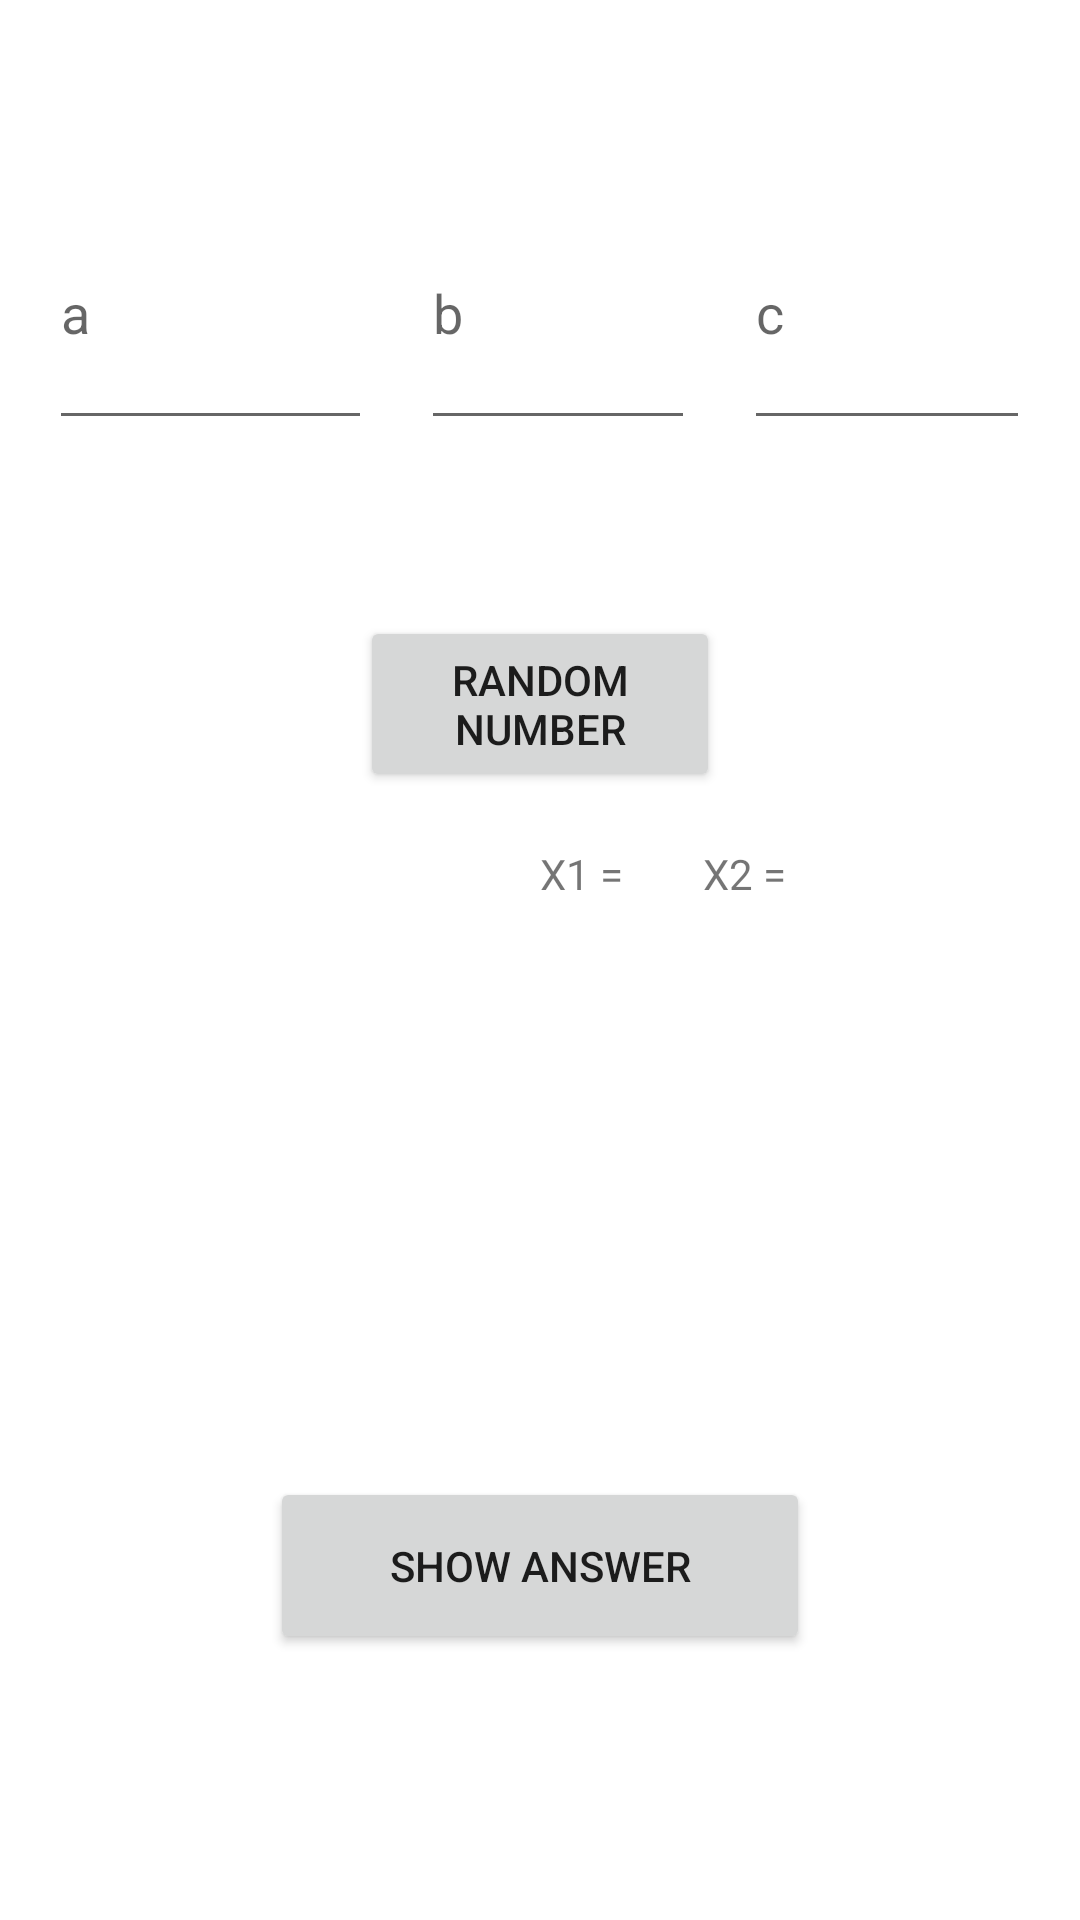

The Android layout XML behind this screen, and the referenced resources:
<!-- AndroidManifest.xml: application theme Theme.H10 -->
<!-- res/layout/activity_main.xml -->
<?xml version="1.0" encoding="utf-8"?>

<androidx.constraintlayout.widget.ConstraintLayout xmlns:android="http://schemas.android.com/apk/res/android"
    xmlns:app="http://schemas.android.com/apk/res-auto"
    xmlns:tools="http://schemas.android.com/tools"
    android:layout_width="match_parent"
    android:layout_height="match_parent"
    tools:context=".MainActivity">

    <LinearLayout
        android:layout_width="match_parent"
        android:layout_height="match_parent"
        android:orientation="vertical">

        <Space
            android:layout_width="match_parent"
            android:layout_height="0dp"
            android:layout_weight="10" />

        <LinearLayout
            android:layout_width="match_parent"
            android:layout_height="0dp"
            android:layout_weight="15"
            android:orientation="horizontal">

            <Space
                android:layout_width="0dp"
                android:layout_height="match_parent"
                android:layout_weight="1" />

            <EditText
                android:id="@+id/a"
                android:layout_width="75dp"
                android:layout_height="match_parent"
                android:layout_weight="2"
                android:ems="10"
                android:hint="a"
                android:inputType="numberSigned" />

            <Space
                android:layout_width="0dp"
                android:layout_height="match_parent"
                android:layout_weight="1" />

            <EditText
                android:id="@+id/b"
                android:layout_width="75dp"
                android:layout_height="match_parent"
                android:layout_weight="1"
                android:ems="10"
                android:hint="b"
                android:inputType="numberSigned" />

            <Space
                android:layout_width="0dp"
                android:layout_height="match_parent"
                android:layout_weight="1" />

            <EditText
                android:id="@+id/c"
                android:layout_width="79dp"
                android:layout_height="match_parent"
                android:layout_weight="1"
                android:ems="10"
                android:hint="c"
                android:inputType="numberSigned" />

            <Space
                android:layout_width="0dp"
                android:layout_height="match_parent"
                android:layout_weight="1" />
        </LinearLayout>

        <Space
            android:layout_width="match_parent"
            android:layout_height="0dp"
            android:layout_weight="10" />

        <LinearLayout
            android:layout_width="match_parent"
            android:layout_height="0dp"
            android:layout_weight="10"
            android:orientation="horizontal">

            <Space
                android:layout_width="0dp"
                android:layout_height="match_parent"
                android:layout_weight="1" />

            <Button
                android:id="@+id/rb"
                android:layout_width="0dp"
                android:layout_height="match_parent"
                android:layout_weight="1"
                android:onClick="rand"
                android:text="Random number" />

            <Space
                android:layout_width="0dp"
                android:layout_height="match_parent"
                android:layout_weight="1" />
        </LinearLayout>

        <Space
            android:layout_width="match_parent"
            android:layout_height="0dp"
            android:layout_weight="3" />

        <LinearLayout
            android:layout_width="match_parent"
            android:layout_height="0dp"
            android:layout_weight="10"
            android:orientation="horizontal">

            <Space
                android:layout_width="0dp"
                android:layout_height="match_parent"
                android:layout_weight="1" />

            <TextView
                android:id="@+id/answer"
                android:layout_width="0dp"
                android:layout_height="match_parent"
                android:layout_weight="1"
                android:text="X1 =        X2 =" />

        </LinearLayout>

        <Space
            android:layout_width="match_parent"
            android:layout_height="34dp"
            android:layout_weight="20" />

        <LinearLayout
            android:layout_width="match_parent"
            android:layout_height="0dp"
            android:layout_weight="20"
            android:orientation="horizontal">

            <Space
                android:layout_width="0dp"
                android:layout_height="match_parent"
                android:layout_weight="1" />

            <LinearLayout
                android:layout_width="0dp"
                android:layout_height="match_parent"
                android:layout_weight="2"
                android:orientation="vertical">

                <Button
                    android:id="@+id/re"
                    android:layout_width="match_parent"
                    android:layout_height="0dp"
                    android:layout_weight="1"
                    android:onClick="show"
                    android:text="show answer" />

                <Space
                    android:layout_width="match_parent"
                    android:layout_height="0dp"
                    android:layout_weight="1" />
            </LinearLayout>

            <Space
                android:layout_width="0dp"
                android:layout_height="match_parent"
                android:layout_weight="1" />
        </LinearLayout>

        <Space
            android:layout_width="match_parent"
            android:layout_height="0dp"
            android:layout_weight="5" />
    </LinearLayout>
</androidx.constraintlayout.widget.ConstraintLayout>
<!-- resources referenced by this layout -->
<resources>
  <style name="Theme.H10" parent="Theme.MaterialComponents.DayNight.DarkActionBar">
          
          <item name="colorPrimary">@color/purple_500</item>
          <item name="colorPrimaryVariant">@color/purple_700</item>
          <item name="colorOnPrimary">@color/white</item>
          
          <item name="colorSecondary">@color/teal_200</item>
          <item name="colorSecondaryVariant">@color/teal_700</item>
          <item name="colorOnSecondary">@color/black</item>
          
          <item name="android:statusBarColor" tools:targetApi="l">?attr/colorPrimaryVariant</item>
          
      </style>
  <!-- not gathered from this repository: default colours our renderer supplied (Android Studio template values) -->
  <color name="purple_500">#FF6200EE</color>
  <color name="purple_700">#FF3700B3</color>
  <color name="teal_200">#FF03DAC5</color>
  <color name="teal_700">#FF018786</color>
  <color name="black">#FF000000</color>
  <color name="white">#FFFFFFFF</color>
</resources>
